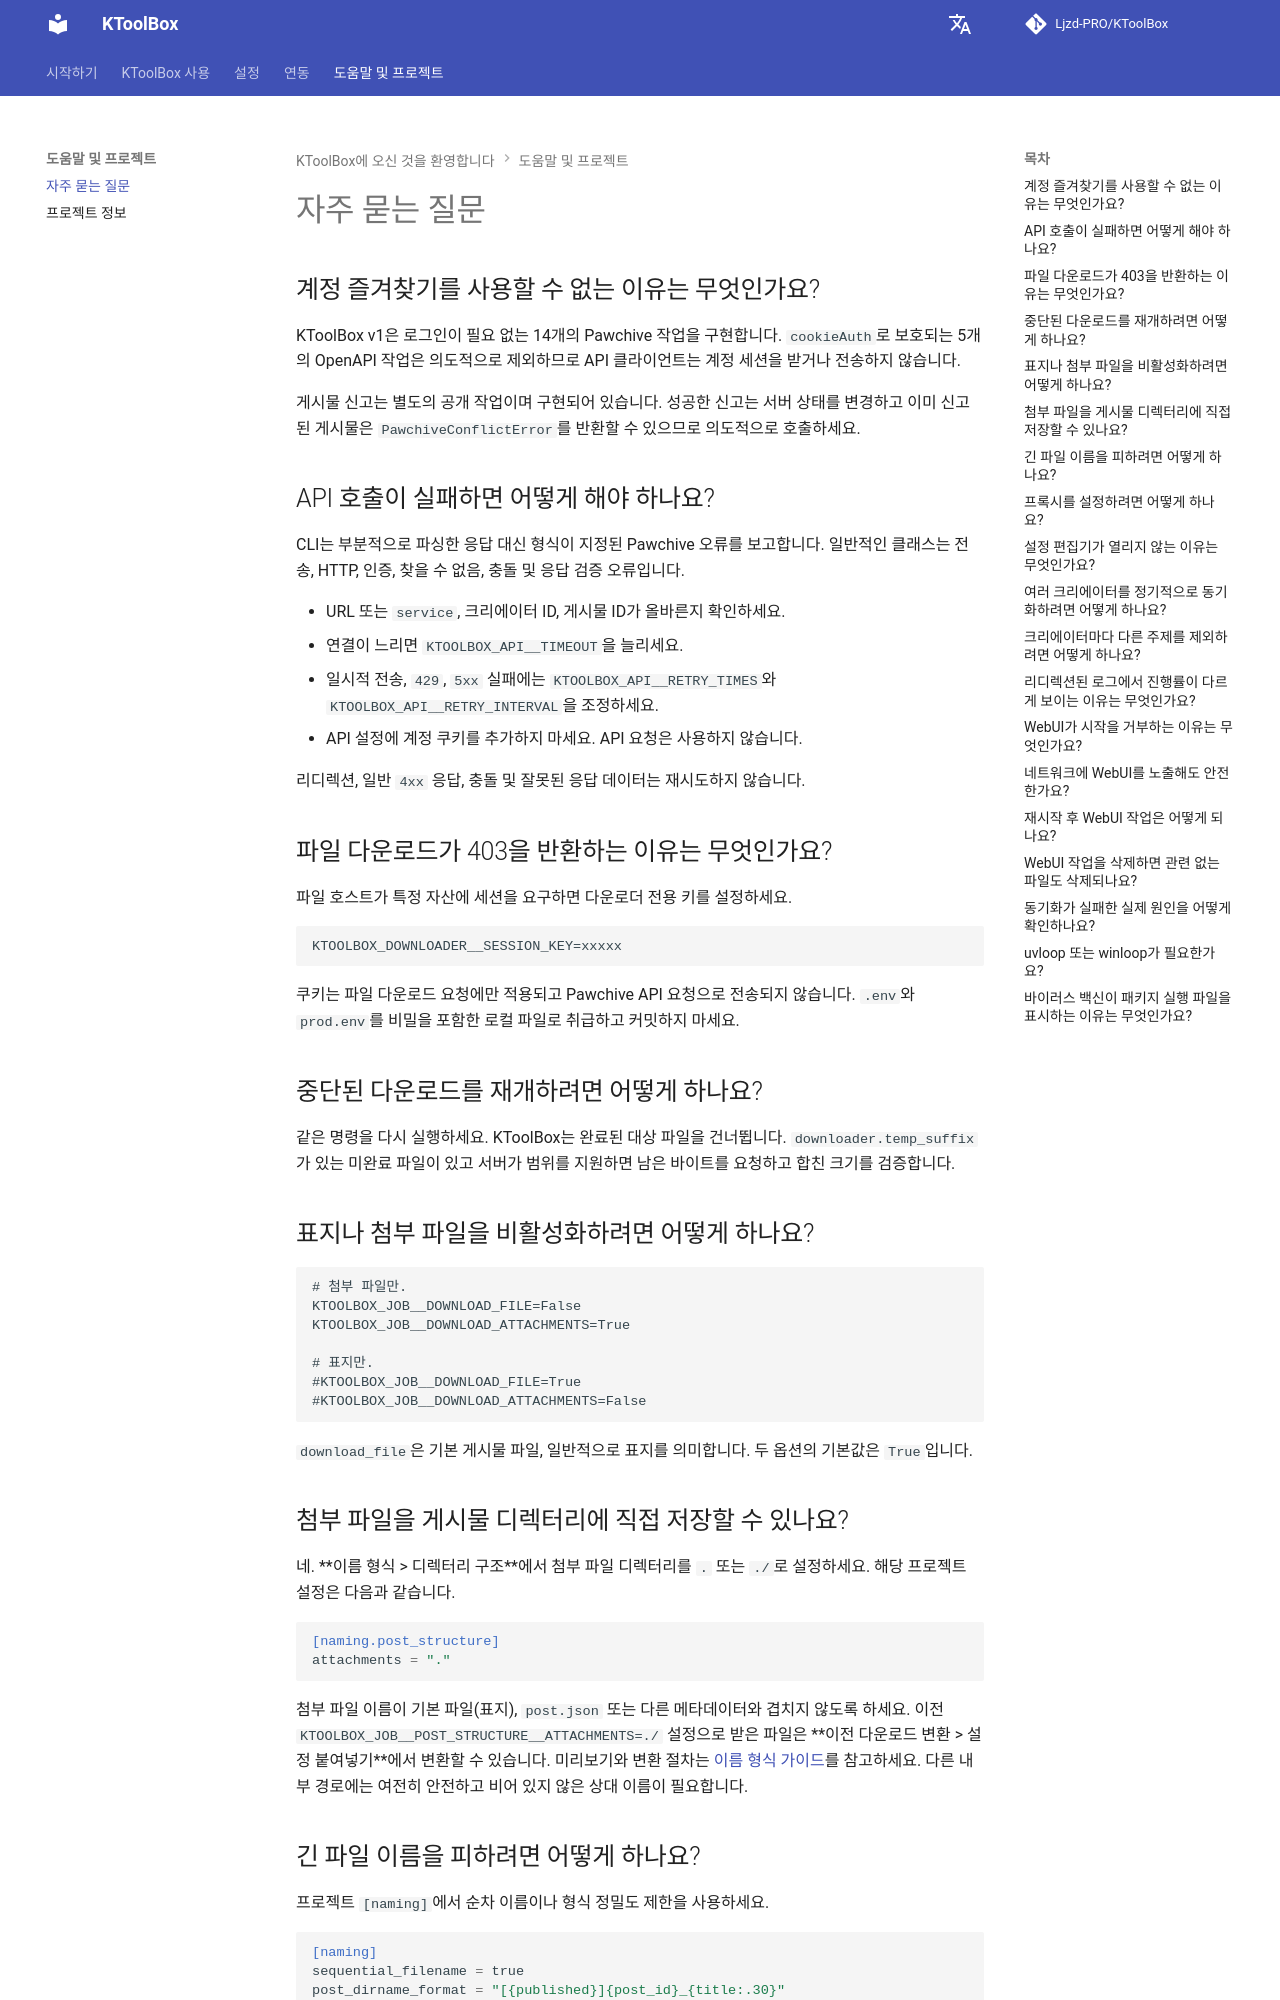

repository: Ljzd-PRO/KToolBox · page: master/ko/faq/index.html · generator: mkdocs

# 자주 묻는 질문

## 계정 즐겨찾기를 사용할 수 없는 이유는 무엇인가요?

KToolBox v1은 로그인이 필요 없는 14개의 Pawchive 작업을 구현합니다. `cookieAuth`로 보호되는 5개의 OpenAPI 작업은 의도적으로 제외하므로 API 클라이언트는 계정 세션을 받거나 전송하지 않습니다.

게시물 신고는 별도의 공개 작업이며 구현되어 있습니다. 성공한 신고는 서버 상태를 변경하고 이미 신고된 게시물은 `PawchiveConflictError`를 반환할 수 있으므로 의도적으로 호출하세요.

## API 호출이 실패하면 어떻게 해야 하나요?

CLI는 부분적으로 파싱한 응답 대신 형식이 지정된 Pawchive 오류를 보고합니다. 일반적인 클래스는 전송, HTTP, 인증, 찾을 수 없음, 충돌 및 응답 검증 오류입니다.

- URL 또는 `service`, 크리에이터 ID, 게시물 ID가 올바른지 확인하세요.
- 연결이 느리면 `KTOOLBOX_API__TIMEOUT`을 늘리세요.
- 일시적 전송, `429`, `5xx` 실패에는 `KTOOLBOX_API__RETRY_TIMES`와 `KTOOLBOX_API__RETRY_INTERVAL`을 조정하세요.
- API 설정에 계정 쿠키를 추가하지 마세요. API 요청은 사용하지 않습니다.

리디렉션, 일반 `4xx` 응답, 충돌 및 잘못된 응답 데이터는 재시도하지 않습니다.

## 파일 다운로드가 403을 반환하는 이유는 무엇인가요?

파일 호스트가 특정 자산에 세션을 요구하면 다운로더 전용 키를 설정하세요.

```dotenv
KTOOLBOX_DOWNLOADER__SESSION_KEY=xxxxx
```

쿠키는 파일 다운로드 요청에만 적용되고 Pawchive API 요청으로 전송되지 않습니다. `.env`와 `prod.env`를 비밀을 포함한 로컬 파일로 취급하고 커밋하지 마세요.

## 중단된 다운로드를 재개하려면 어떻게 하나요?

같은 명령을 다시 실행하세요. KToolBox는 완료된 대상 파일을 건너뜁니다. `downloader.temp_suffix`가 있는 미완료 파일이 있고 서버가 범위를 지원하면 남은 바이트를 요청하고 합친 크기를 검증합니다.

## 표지나 첨부 파일을 비활성화하려면 어떻게 하나요?

```dotenv
# 첨부 파일만.
KTOOLBOX_JOB__DOWNLOAD_FILE=False
KTOOLBOX_JOB__DOWNLOAD_ATTACHMENTS=True

# 표지만.
#KTOOLBOX_JOB__DOWNLOAD_FILE=True
#KTOOLBOX_JOB__DOWNLOAD_ATTACHMENTS=False
```

`download_file`은 기본 게시물 파일, 일반적으로 표지를 의미합니다. 두 옵션의 기본값은 `True`입니다.

## 첨부 파일을 게시물 디렉터리에 직접 저장할 수 있나요?

네. **이름 형식 > 디렉터리 구조**에서 첨부 파일 디렉터리를 `.` 또는 `./`로 설정하세요. 해당 프로젝트 설정은 다음과 같습니다.

```toml
[naming.post_structure]
attachments = "."
```

첨부 파일 이름이 기본 파일(표지), `post.json` 또는 다른 메타데이터와 겹치지 않도록 하세요. 이전 `KTOOLBOX_JOB__POST_STRUCTURE__ATTACHMENTS=./` 설정으로 받은 파일은 **이전 다운로드 변환 > 설정 붙여넣기**에서 변환할 수 있습니다. 미리보기와 변환 절차는 [이름 형식 가이드](naming.md)를 참고하세요. 다른 내부 경로에는 여전히 안전하고 비어 있지 않은 상대 이름이 필요합니다.
